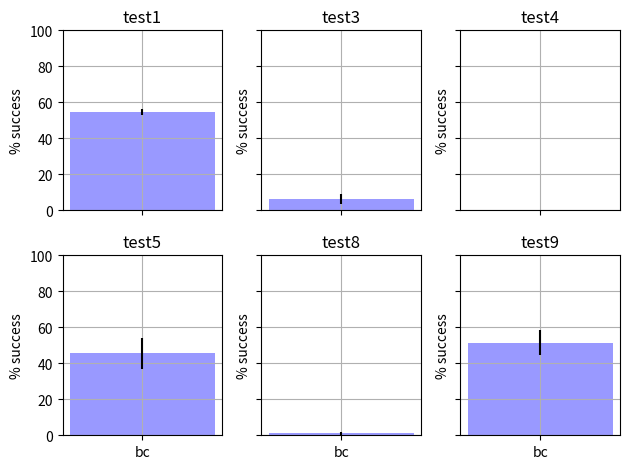
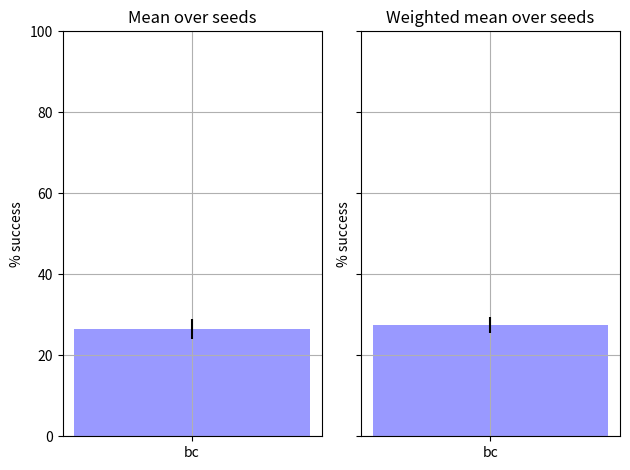

Recreate these plots in Python, in order.

"""
Here we take data for X agents on Y playing the set of qualitative tests. We then do the following plotting:
    • Data:
        ◦ Should be 4 agents, with 5 seeds each
        ◦ Ignore test 2
    • Plot 1:
        ◦ Avg over seeds
        ◦ Plot each agent on a separate subplot (4 subplot)
        ◦ Plot the 6 tests in a bar chart
            ▪ Highlight test 5, which the TOM also does badly on
    • Plot 2:
        ◦ Avg over seeds
        ◦ Plot each test on a separate subplot (6 subplots – but highlight test 5)
        ◦ Plot the 4 agents in a bar chart
    • Plot 3:
        ◦ Learn how to do error bars!

"""
import numpy as np
import matplotlib.pyplot as plt


data = [[None, 52.0, 12.0, 11.0, 0.0, 42.0, None, None, 0.0, 55.0], [None, 56.0, 17.0, 6.0, 0.0, 42.0, None, None, 2.0, 45.0], [None, 56.0, 12.0, 4.0, 0.0, 60.0, None, None, 2.0, 61.0], [None, 55.0, 19.0, 4.0, 0.0, 38.0, None, None, 0.0, 45.0]]

assert len(data) == 1*4
assert len(data[0]) == 10

# Settings:
num_seeds = 4
agent_names = ['bc']

tests = [1, 3, 4, 5, 8, 9]
assert num_seeds == int(len(data)/len(agent_names))

# Average over seeds and remove test 2:
# avg_over_seeds_dict = {agent_names[i]: {} for i in range(len(agent_names))}
avg_over_seeds_list = [[] for _ in range(len(agent_names))]
sd_over_seeds_list = [[] for _ in range(len(agent_names))]

for i, agent in enumerate(agent_names):
    for test in tests:

        this_avg = np.mean([data[num_seeds*i + j][test] for j in range(num_seeds)])
        this_sd = np.std([data[num_seeds*i + j][test] for j in range(num_seeds)])
        # avg_over_seeds_dict[agent]['test{}'.format(test)] = this_avg
        avg_over_seeds_list[i].append(this_avg)
        sd_over_seeds_list[i].append(this_sd)

# Plot 1:
#       Plot each agent on a separate subplot (4 subplot)
#       Plot the 6 tests in a bar chart
#       Highlight test 5, which the TOM also does badly on

# colours = ['b', 'r', 'y', 'c', 'm', 'g']
#
# f, ((ax1, ax2), (ax3, ax4)) = plt.subplots(2, 2, sharex='col', sharey='row')
#
# x_axis = ['test{}'.format(test) for test in tests]
#
# axs = [ax1, ax2, ax3, ax4]
#
# for i, ax in enumerate(axs):
#     ax.bar(x_axis, avg_over_seeds_list[i], 0.4, alpha=0.4, color=colours, yerr = sd_over_seeds_list[i])  # thickness
#     ax.title.set_text(agent_names[i])
#     ax.set_ylabel('% success')
#     ax.set_ylim(0, 100)
#     ax.grid()
#
# plt.tight_layout()
# # plt.show()


# Plot 2:
#         ◦ Avg over seeds
#         ◦ Plot each test on a separate subplot (6 subplots – but highlight test 5)
#         ◦ Plot the 4 agents in a bar chart

colours = ['b', 'r', 'y', 'c']
f, ((ax1, ax2, ax3), (ax4, ax5, ax6)) = plt.subplots(2, 3, sharex='col', sharey='row')
x_axis = agent_names

axs = [ax1, ax2, ax3, ax4, ax5, ax6]

for i, ax in enumerate(axs):
    avg_to_plot = [avg_over_seeds_list[k][i] for k in range(len(agent_names))]
    sd_to_plot = [sd_over_seeds_list[k][i] for k in range(len(agent_names))]
    ax.bar(x_axis, avg_to_plot, 0.4, alpha=0.4, color=colours, yerr=sd_to_plot)  # thickness
    ax.title.set_text('test{}'.format(tests[i]))
    ax.set_ylabel('% success')
    ax.set_ylim(0, 100)
    ax.grid()

plt.tight_layout()
# plt.show()



# Plot 3:
#       Avg over seeds and over tests
#       Plot both weighted and non-weighted avg

# Take mean over tests:
mean_over_tests = []
weighted_mean_over_tests = []
weighting = [2, 2, 1, 1, 1, 1]

for i in range(len(data)):
    mean_over_tests.append(np.mean([data[i][test] for test in tests if data[i][test] is not None]))
    weighted_mean = sum([data[i][test]*weighting[j] for j, test in enumerate(tests) if data[i][test] is not None])/sum(weighting)
    weighted_mean_over_tests.append(weighted_mean)

mean_over_seeds = []
sd_over_seeds = []
weighted_mean_over_seeds = []
sd_of_weighted = []

# Find mean and sd over seeds:
for i in range(len(agent_names)):
    mean_over_seeds.append(np.mean([mean_over_tests[i*num_seeds + j] for j in range(num_seeds)]))
    sd_over_seeds.append(np.std([mean_over_tests[i*num_seeds + j] for j in range(num_seeds)]))
    weighted_mean_over_seeds.append(np.mean([weighted_mean_over_tests[i*num_seeds + j] for j in range(num_seeds)]))
    sd_of_weighted.append(np.std([weighted_mean_over_tests[i*num_seeds + j] for j in range(num_seeds)]))

colours = ['b', 'r', 'y', 'c']
f, (ax1, ax2) = plt.subplots(1, 2, sharex='col', sharey='row')
x_axis = agent_names

ax1.bar(x_axis, mean_over_seeds, 0.4, alpha=0.4, color=colours, yerr=sd_over_seeds)  # thickness
ax1.title.set_text('Mean over seeds')
ax1.set_ylabel('% success')
ax1.set_ylim(0, 100)
ax1.grid()

ax2.bar(x_axis, weighted_mean_over_seeds, 0.4, alpha=0.4, color=colours, yerr=sd_of_weighted)  # thickness
ax2.title.set_text('Weighted mean over seeds')
ax2.set_ylabel('% success')
ax2.set_ylim(0, 100)
ax2.grid()

plt.tight_layout()
plt.show()




# # TEST:
# n= 6
#
# m1 = (0.10,0.12,0.10,0.11,0.14,0.10)
# m2=(0.21,0.21,0.20,0.22,0.20,0.21)
# m3=(0.29,0.27,0.28,0.24,0.23,0.23)
# m4=(0.41,0.39,0.35,0.37,0.41,0.40)
# x=[1,2,3,4,5,6]
#
# fig, ax = plt.subplots()
#
# index = np.arange(n)
# bar_width = 0.2
#
# opacity = 0.4
# error_config = {'ecolor': '0.3'}
# r1 = ax.bar(index, m1, bar_width,
#                  alpha=opacity,
#                  color='b',
#
#                  error_kw=error_config)
#
# r2 = ax.bar(index + bar_width, m2, bar_width,
#                  alpha=opacity,
#                  color='r',
#
#                  error_kw=error_config)
#
# r3 = ax.bar(index + bar_width+ bar_width, m3, bar_width,
#                  alpha=opacity,
#                  color='y',
#                  error_kw=error_config)
# r4 = ax.bar(index + bar_width+ bar_width+ bar_width, m4, bar_width,
#                  alpha=opacity,
#                  color='c',
#                  error_kw=error_config)
# plt.xlabel('D')
# plt.ylabel('Anz')
# plt.title('Th')
#
# f, ((ax1, ax2), (ax3, ax4)) = plt.subplots(2, 2, sharex='col', sharey='row')
#
# ax1.bar(x,m1, 0.2) # thickness=0.2
# ax2.bar(x,m2, 0.2)
# ax3.plot(x,m3)
# ax4.plot(x,m4)
#
# plt.tight_layout()
# plt.show()